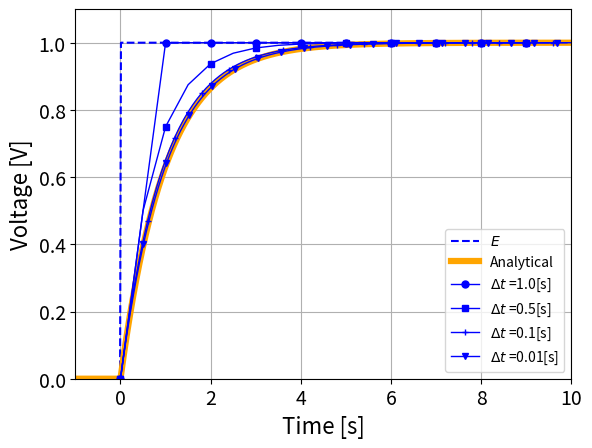

Source code (Python):
#以下の２行はファイルの保存で必要
import matplotlib
#matplotlib.use("Agg")

import numpy as np
import matplotlib.pyplot as plt

#素子の値
w=1.0
R=1.0
C=1.0
E0=1.0
v0=0.0

#ヘビサイド関数
def HeavisideFunction(t):
    return 0.5 * (np.sign(np.round(t,10)) + 1)

#v(t)
def RCv(t):
    vc=E0*(1-np.exp(-t/(R*C)))*HeavisideFunction(t)
    return vc



#解析的
dt=0.01
t=np.arange(-1, 10, dt)
E=E0*HeavisideFunction(t) #電源
v=RCv(t) #v(t)
#電圧プロット
plt.plot(t, E, color="blue", linewidth=1.5, linestyle="--", label="$E$")
#解析解のプロット
plt.plot(t, v, color="orange", linewidth=4.5, linestyle="-", label="Analytical")



#漸化式
dt2=[1.0, 0.5, 0.1, 0.01]
markerStyle=["o","s","+","v","^"]
for i in range(0, len(dt2)):
    #dt2=0.5
    t2=np.arange(0, 10, dt2[i])
    dt=dt2[i]
    vm=0*t2
    l=len(t2)
    for j in range(1, l):
        vm[j]=(1-dt/(R*C))*vm[j-1]+(E0*dt)/(R*C)
    labelText = r"$\Delta t$ ="+str(dt2[i])+"[s]"
    #プロット
    plt.plot(t2, vm, color='blue', linewidth=1.0, linestyle='-'
    , marker=markerStyle[i], markevery=1+int(0.5/dt), markersize=5.0, label=labelText)

#グラフのサイズ
#plt.figure(figsize=(10, 5))


#プロットの調整
plt.xlabel("Time [s]", fontsize=16)
plt.ylabel("Voltage [V]", fontsize=16)
plt.legend(loc='lower right')
plt.tick_params(labelsize=14)
#グラフの最大値・最小値
plt.xlim(-1, 10) #横軸の最大値・最小値
vmin=0.0
vmax=v.max() * 1.1
plt.ylim(vmin, vmax) #縦軸の最大値・最小値
plt.grid(which="both") #グリッドを入れる

plt.show()
plt.savefig('graph.pdf')
